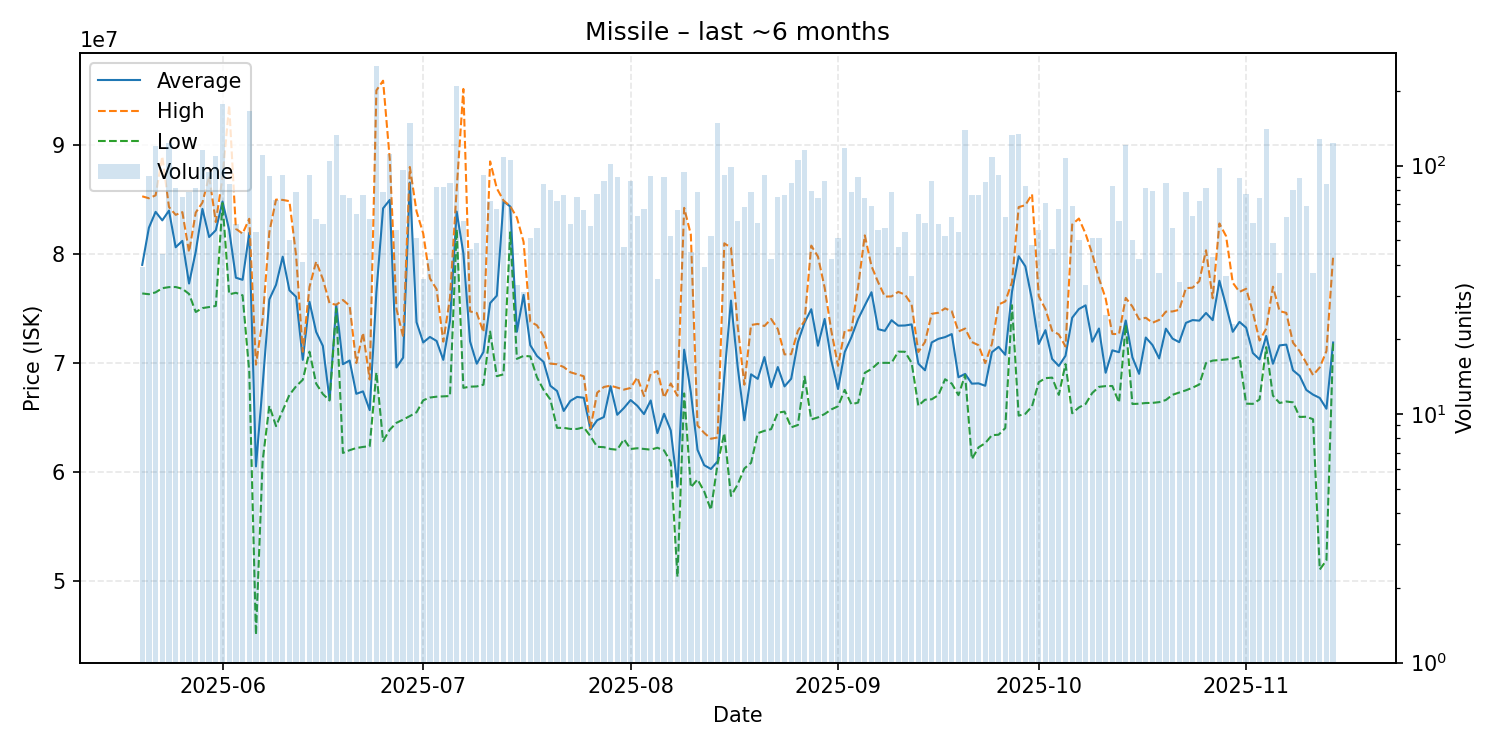

The table this chart was drawn from, first rows:
date, average, highest, lowest, order_count, volume
2025-05-20, 78988974, 85280000, 76370000, 34, 39
2025-05-21, 82401319, 85100000, 76300000, 65, 91
2025-05-22, 83855000, 85370000, 76470000, 94, 120
2025-05-23, 83074091, 88945000, 76850000, 34, 44
2025-05-24, 83970000, 84300000, 76950000, 72, 123
2025-05-25, 80606173, 83580000, 76960000, 56, 81
2025-05-26, 81193333, 83830000, 76800000, 55, 75
2025-05-27, 77278846, 80170000, 76325000, 57, 78
2025-05-28, 80208025, 83790000, 74670000, 58, 81
2025-05-29, 84125000, 84705000, 75025000, 67, 116
2025-05-30, 81545745, 87140000, 75120000, 65, 94
2025-05-31, 82170000, 82920000, 75220000, 67, 109
2025-06-01, 84800000, 87000000, 84660000, 90, 177
2025-06-02, 82183929, 93635000, 76290000, 68, 84
2025-06-03, 77814828, 82300000, 76430000, 33, 58
2025-06-04, 77619074, 81860000, 76200000, 45, 54
2025-06-05, 81930000, 83220000, 69200000, 81, 166
2025-06-06, 60505926, 69840000, 45050000, 42, 54
2025-06-07, 67975000, 73990000, 61020000, 89, 110
2025-06-08, 75828022, 82000000, 66060000, 72, 91
2025-06-09, 77160822, 84980000, 64200000, 55, 73
2025-06-10, 79740326, 84950000, 65630000, 67, 92
2025-06-11, 76657200, 84835000, 67065000, 46, 50
2025-06-12, 76061154, 79850000, 67855000, 66, 78
2025-06-13, 70276829, 71020000, 68450000, 31, 41
2025-06-14, 75604239, 76965000, 71030000, 74, 92
2025-06-15, 72839672, 79300000, 68100000, 50, 61
2025-06-16, 71556552, 77685000, 67140000, 45, 58
2025-06-17, 66630000, 75470000, 66550000, 65, 104
2025-06-18, 75330000, 75330000, 74980000, 49, 133
2025-06-19, 69880395, 75770000, 61740000, 60, 76
2025-06-20, 70219189, 75240000, 61990000, 51, 74
2025-06-21, 67163125, 69990000, 62190000, 50, 64
2025-06-22, 67387105, 72760000, 62290000, 59, 76
2025-06-23, 65664754, 68480000, 62360000, 40, 61
2025-06-24, 76485000, 94995000, 69130000, 124, 252
2025-06-25, 84176667, 95885000, 62825000, 52, 78
2025-06-26, 84950000, 88685000, 63875000, 74, 111
2025-06-27, 69578000, 74950000, 64500000, 48, 55
2025-06-28, 70483750, 72395000, 64800000, 68, 96
2025-06-29, 86550000, 87970000, 65120000, 102, 148
2025-06-30, 73735490, 83900000, 65470000, 31, 51
2025-07-01, 71873714, 81870000, 66570000, 25, 35
2025-07-02, 72378571, 77750000, 66820000, 33, 42
2025-07-03, 72009146, 76760000, 66900000, 52, 82
2025-07-04, 70277195, 71950000, 66935000, 55, 82
2025-07-05, 73848000, 75960000, 66960000, 57, 85
2025-07-06, 83880000, 85940000, 82250000, 101, 209
2025-07-07, 80059833, 95130000, 67710000, 39, 60
2025-07-08, 71970870, 74720000, 67820000, 38, 46
2025-07-09, 69926939, 74580000, 67840000, 32, 49
2025-07-10, 70996413, 72820000, 68000000, 56, 92
2025-07-11, 75485278, 88480000, 72870000, 45, 72
2025-07-12, 76162687, 86010000, 68780000, 48, 67
2025-07-13, 84820000, 84895000, 68950000, 74, 108
2025-07-14, 84350000, 84380000, 81980000, 73, 105
2025-07-15, 72858485, 83330000, 70370000, 26, 33
2025-07-16, 76236129, 81105000, 70640000, 27, 31
2025-07-17, 71624314, 73790000, 70600000, 41, 51
2025-07-18, 70634107, 73445000, 68685000, 41, 56
... 119 more rows
